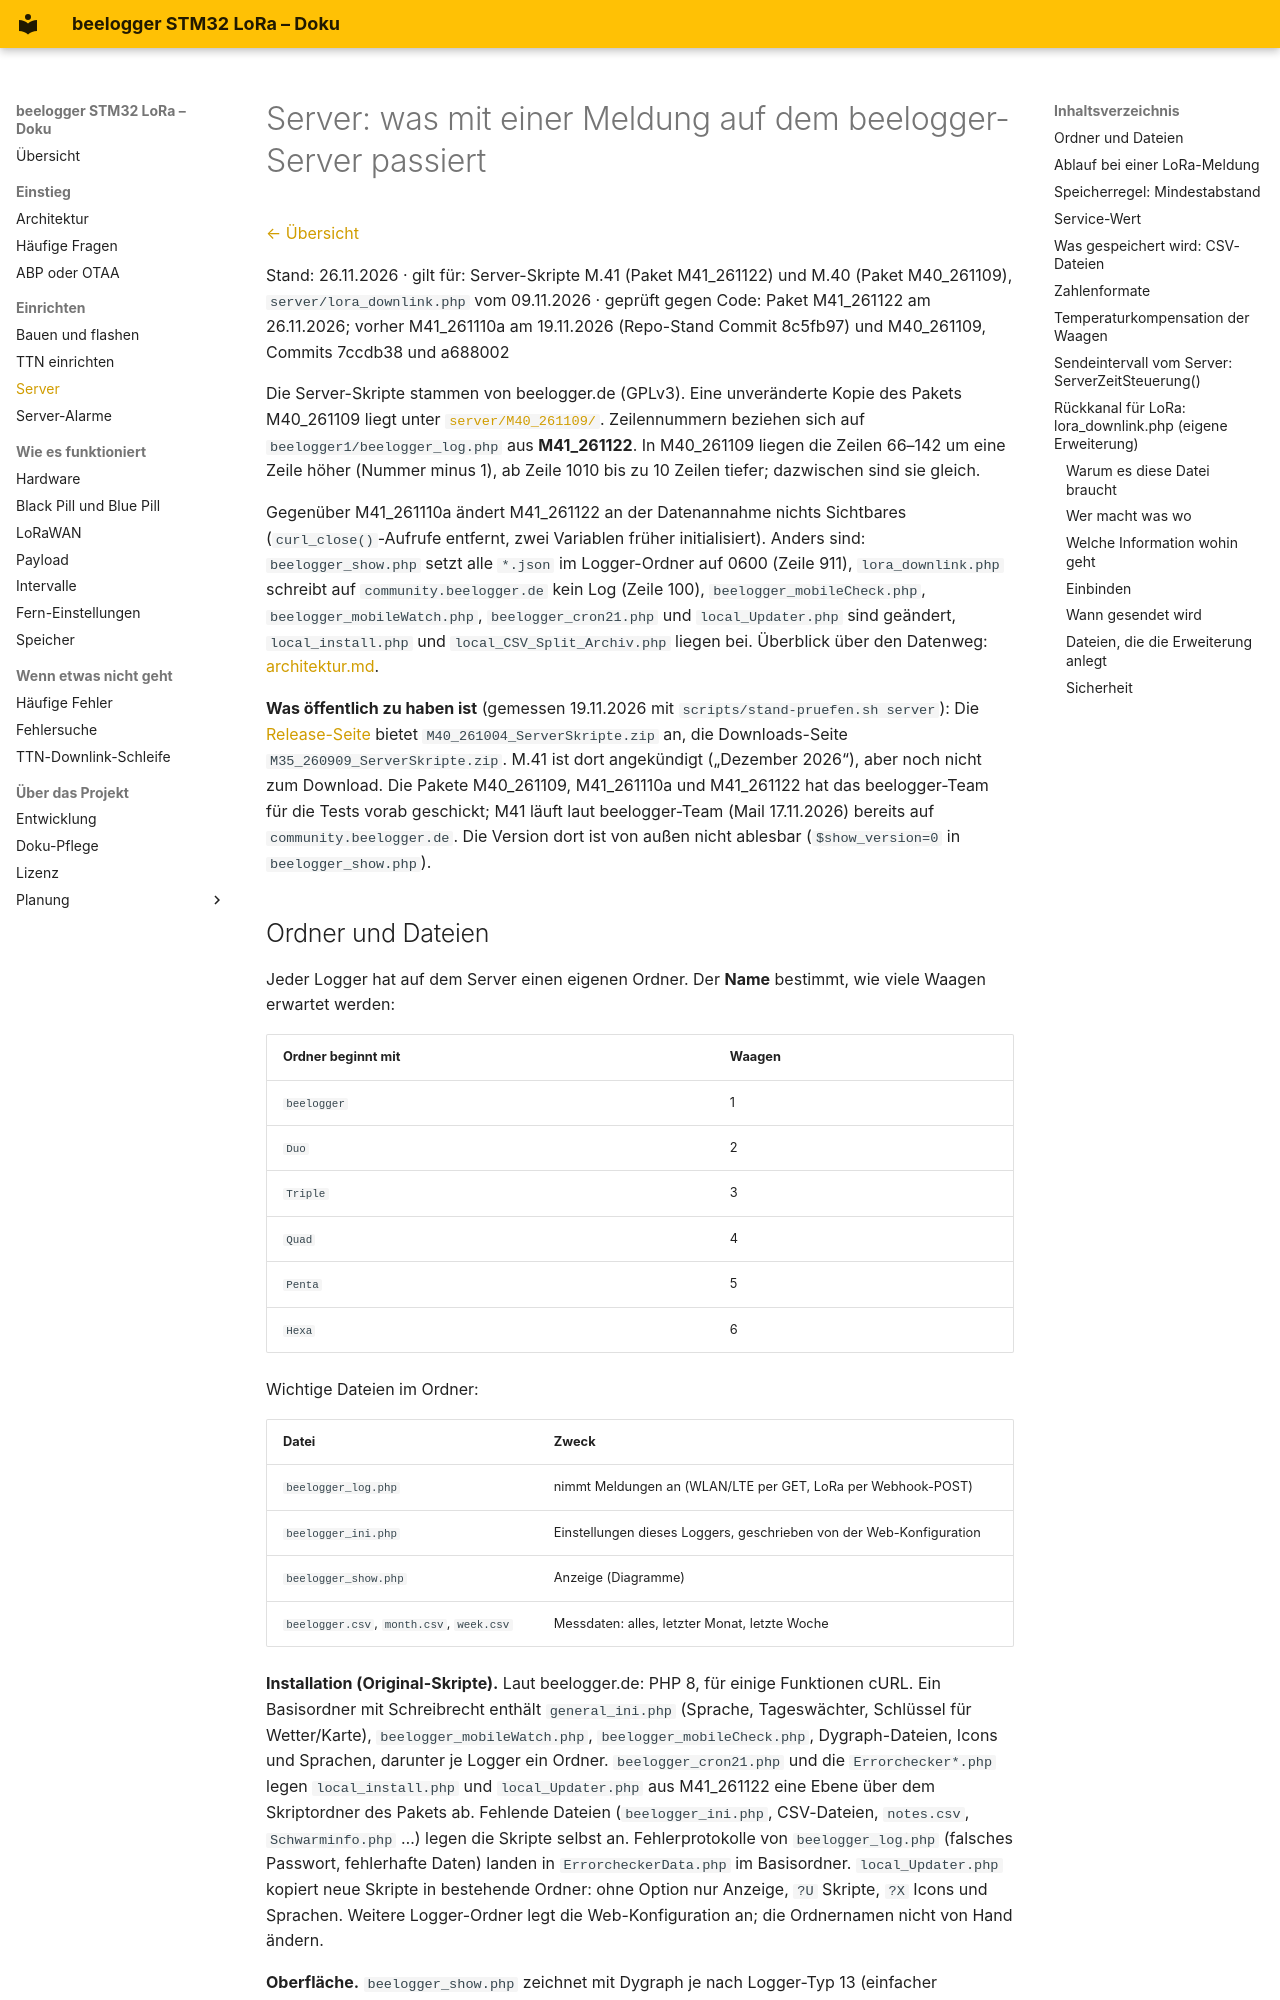

repository: desiue/beelogger-stm32 · page: server/index.html · generator: mkdocs

# Server: was mit einer Meldung auf dem beelogger-Server passiert

[← Übersicht](README.md)

Stand: 26.11.2026 · gilt für: Server-Skripte M.41 (Paket M41_261122) und M.40 (Paket M40_261109),
`server/lora_downlink.php` vom 09.11.2026 · geprüft gegen Code: Paket M41_261122 am 26.11.2026; vorher
M41_261110a am 19.11.2026 (Repo-Stand Commit 8c5fb97) und M40_261109, Commits 7ccdb38 und a688002

Die Server-Skripte stammen von beelogger.de (GPLv3). Eine unveränderte Kopie des Pakets M40_261109 liegt unter
[`server/M40_261109/`](../server/M40_261109/). Zeilennummern beziehen sich auf `beelogger1/beelogger_log.php`
aus **M41_261122**. In M40_261109 liegen die Zeilen 66–142 um eine Zeile höher (Nummer minus 1), ab Zeile 1010
bis zu 10 Zeilen tiefer; dazwischen sind sie gleich.

Gegenüber M41_261110a ändert M41_261122 an der Datenannahme nichts Sichtbares (`curl_close()`-Aufrufe
entfernt, zwei Variablen früher initialisiert). Anders sind: `beelogger_show.php` setzt alle `*.json` im
Logger-Ordner auf 0600 (Zeile 911), `lora_downlink.php` schreibt auf `community.beelogger.de` kein Log
(Zeile 100), `beelogger_mobileCheck.php`, `beelogger_mobileWatch.php`, `beelogger_cron21.php` und
`local_Updater.php` sind geändert, `local_install.php` und `local_CSV_Split_Archiv.php` liegen bei.
Überblick über den Datenweg: [architektur.md](architektur.md).

**Was öffentlich zu haben ist** (gemessen 19.11.2026 mit `scripts/stand-pruefen.sh server`): Die
[Release-Seite](https://beelogger.de/webserver/webserver-skripte/webserver-skripte-release/) bietet
`M40_261004_ServerSkripte.zip` an, die Downloads-Seite `M35_260909_ServerSkripte.zip`. M.41 ist dort
angekündigt („Dezember 2026“), aber noch nicht zum Download. Die Pakete M40_261109, M41_261110a und M41_261122 hat das
beelogger-Team für die Tests vorab geschickt; M41 läuft laut beelogger-Team (Mail 17.11.2026) bereits auf
`community.beelogger.de`. Die Version dort ist von außen nicht ablesbar (`$show_version=0` in `beelogger_show.php`).
